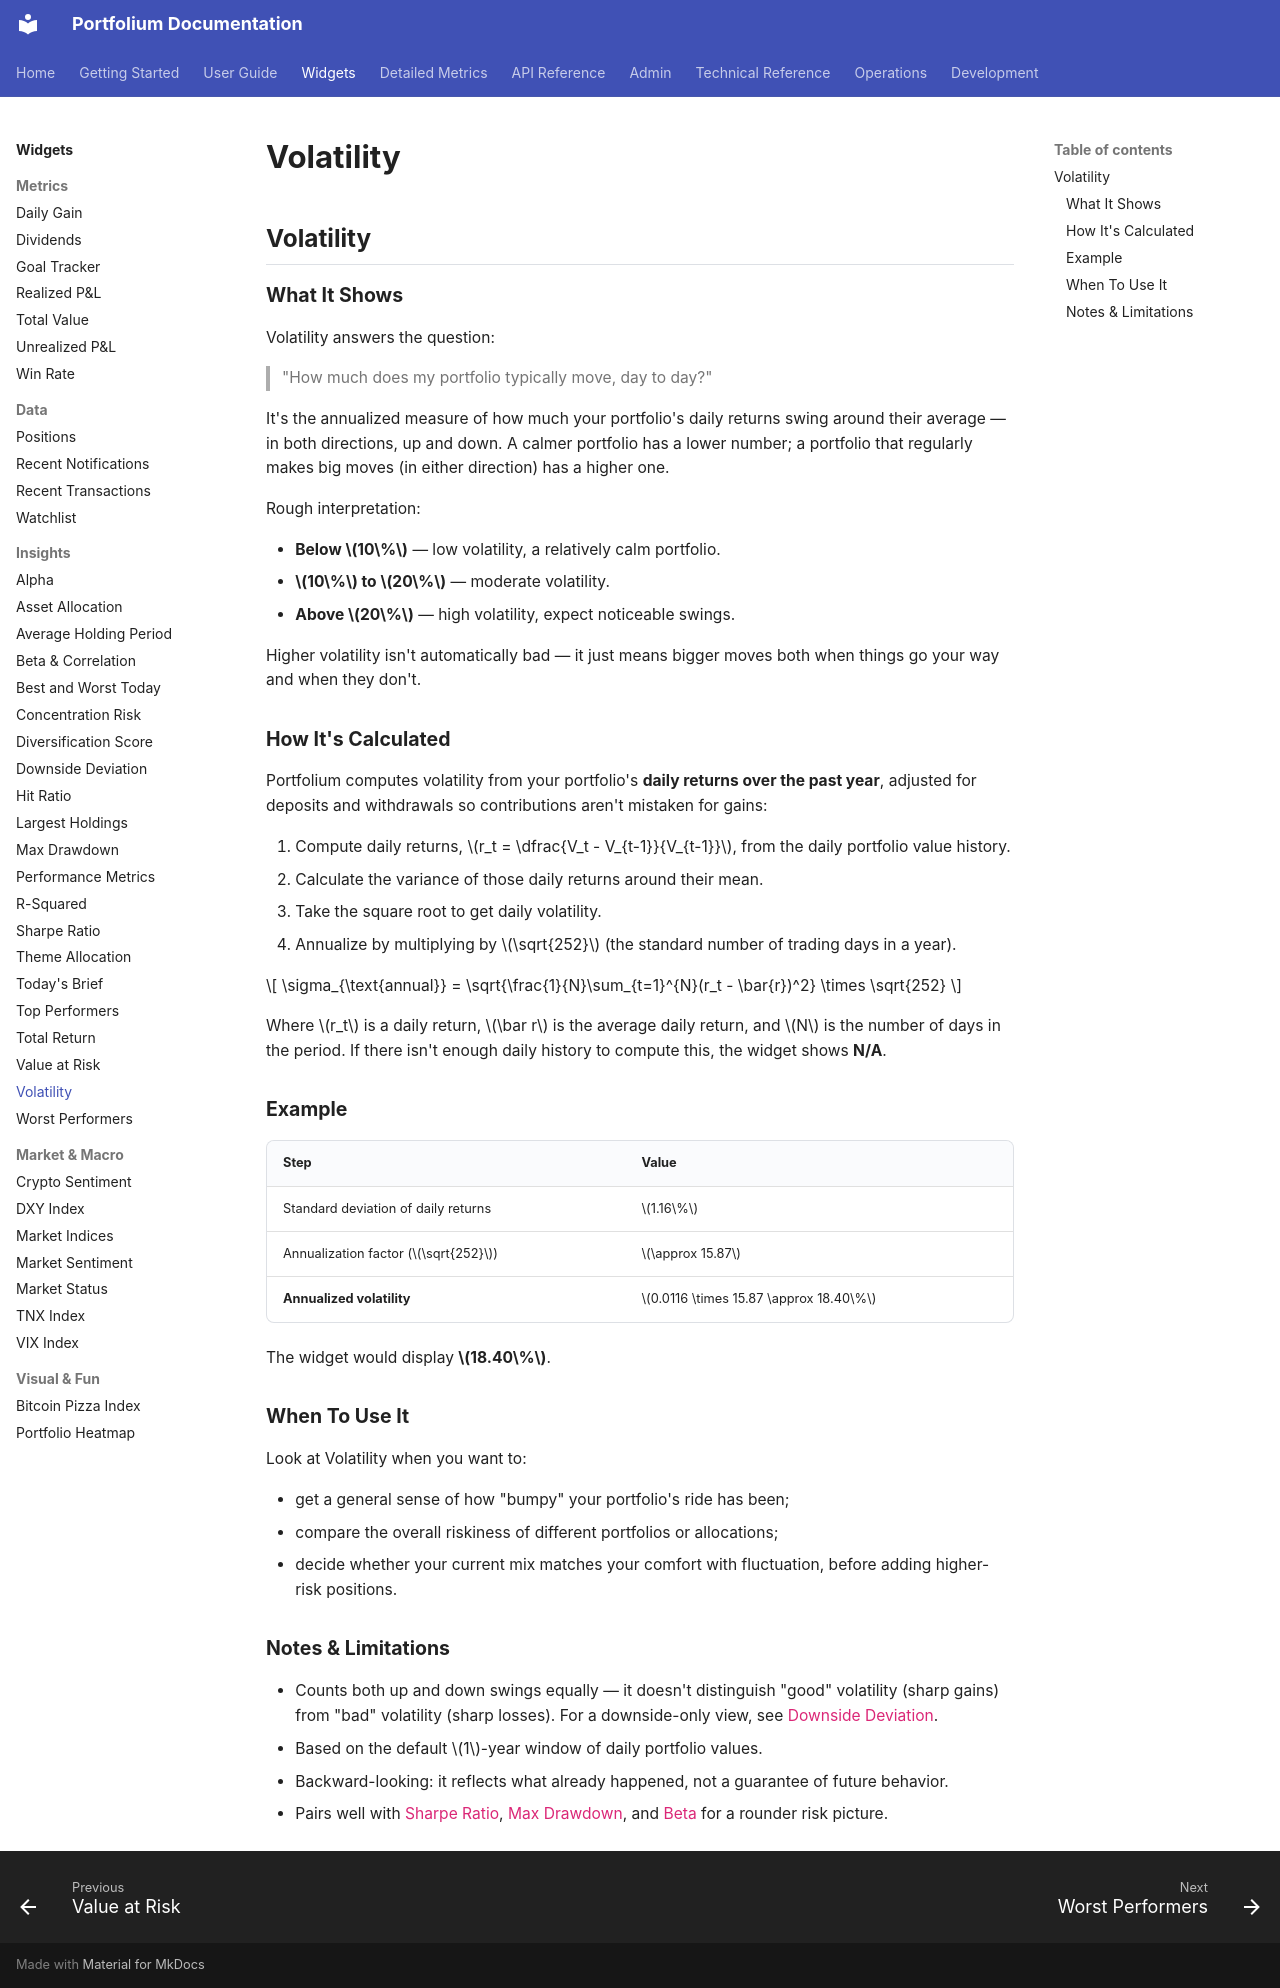

repository: ArthurMTX/Portfolium · page: widgets/volatility/index.html · generator: mkdocs

## Volatility

### What It Shows

Volatility answers the question:
> "How much does my portfolio typically move, day to day?"

It's the annualized measure of how much your portfolio's daily returns swing around their average — in both directions, up and down. A calmer portfolio has a lower number; a portfolio that regularly makes big moves (in either direction) has a higher one.

Rough interpretation:

- **Below $10\%$** — low volatility, a relatively calm portfolio.
- **$10\%$ to $20\%$** — moderate volatility.
- **Above $20\%$** — high volatility, expect noticeable swings.

Higher volatility isn't automatically bad — it just means bigger moves both when things go your way and when they don't.

### How It's Calculated

Portfolium computes volatility from your portfolio's **daily returns over the past year**, adjusted for deposits and withdrawals so contributions aren't mistaken for gains:

1. Compute daily returns, $r_t = \dfrac{V_t - V_{t-1}}{V_{t-1}}$, from the daily portfolio value history.
2. Calculate the variance of those daily returns around their mean.
3. Take the square root to get daily volatility.
4. Annualize by multiplying by $\sqrt{252}$ (the standard number of trading days in a year).

$$
\sigma_{\text{annual}} = \sqrt{\frac{1}{N}\sum_{t=1}^{N}(r_t - \bar{r})^2} \times \sqrt{252}
$$

Where $r_t$ is a daily return, $\bar r$ is the average daily return, and $N$ is the number of days in the period. If there isn't enough daily history to compute this, the widget shows **N/A**.

### Example

| Step | Value |
|---|---|
| Standard deviation of daily returns | $1.16\%$ |
| Annualization factor ($\sqrt{252}$) | $\approx 15.87$ |
| **Annualized volatility** | $0.0116 \times 15.87 \approx 18.40\%$ |

The widget would display **$18.40\%$**.

### When To Use It

Look at Volatility when you want to:

- get a general sense of how "bumpy" your portfolio's ride has been;
- compare the overall riskiness of different portfolios or allocations;
- decide whether your current mix matches your comfort with fluctuation, before adding higher-risk positions.

### Notes & Limitations

- Counts both up and down swings equally — it doesn't distinguish "good" volatility (sharp gains) from "bad" volatility (sharp losses). For a downside-only view, see [Downside Deviation](downside-deviation.md).
- Based on the default $1$-year window of daily portfolio values.
- Backward-looking: it reflects what already happened, not a guarantee of future behavior.
- Pairs well with [Sharpe Ratio](sharpe-ratio.md), [Max Drawdown](max-drawdown.md), and [Beta](beta-correlation.md) for a rounder risk picture.
